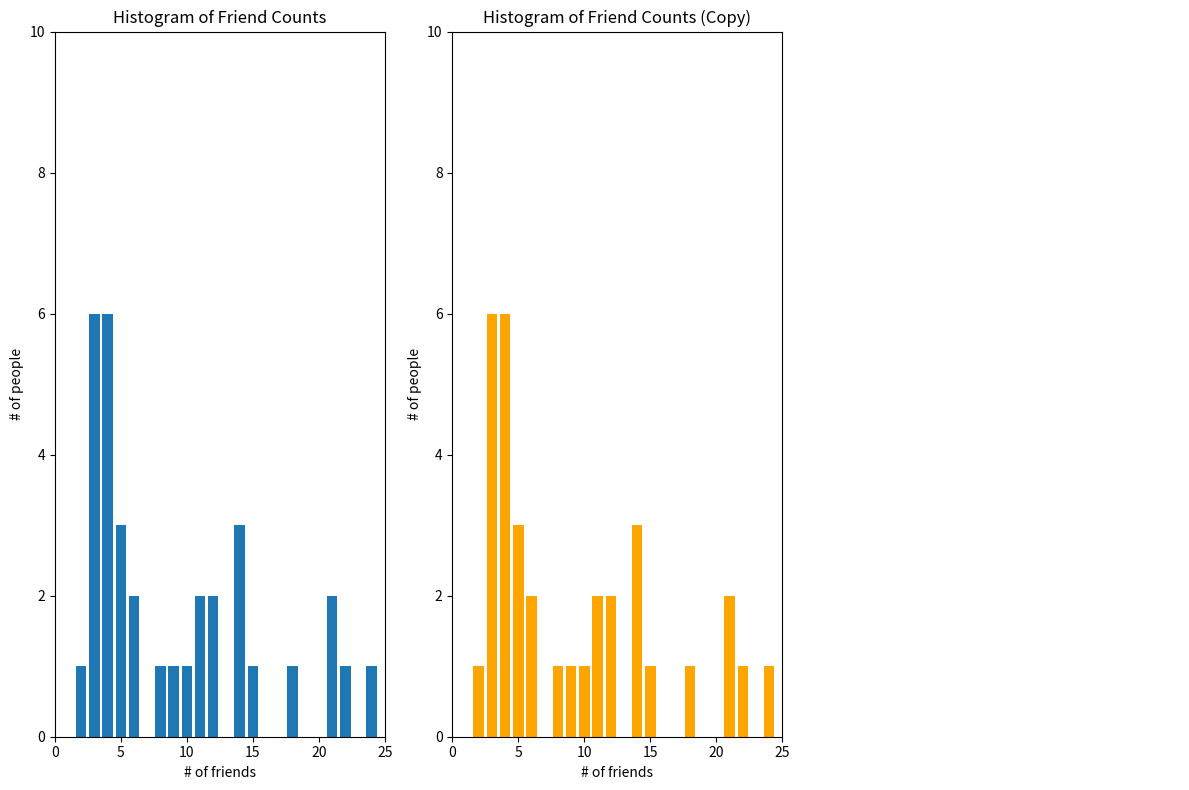
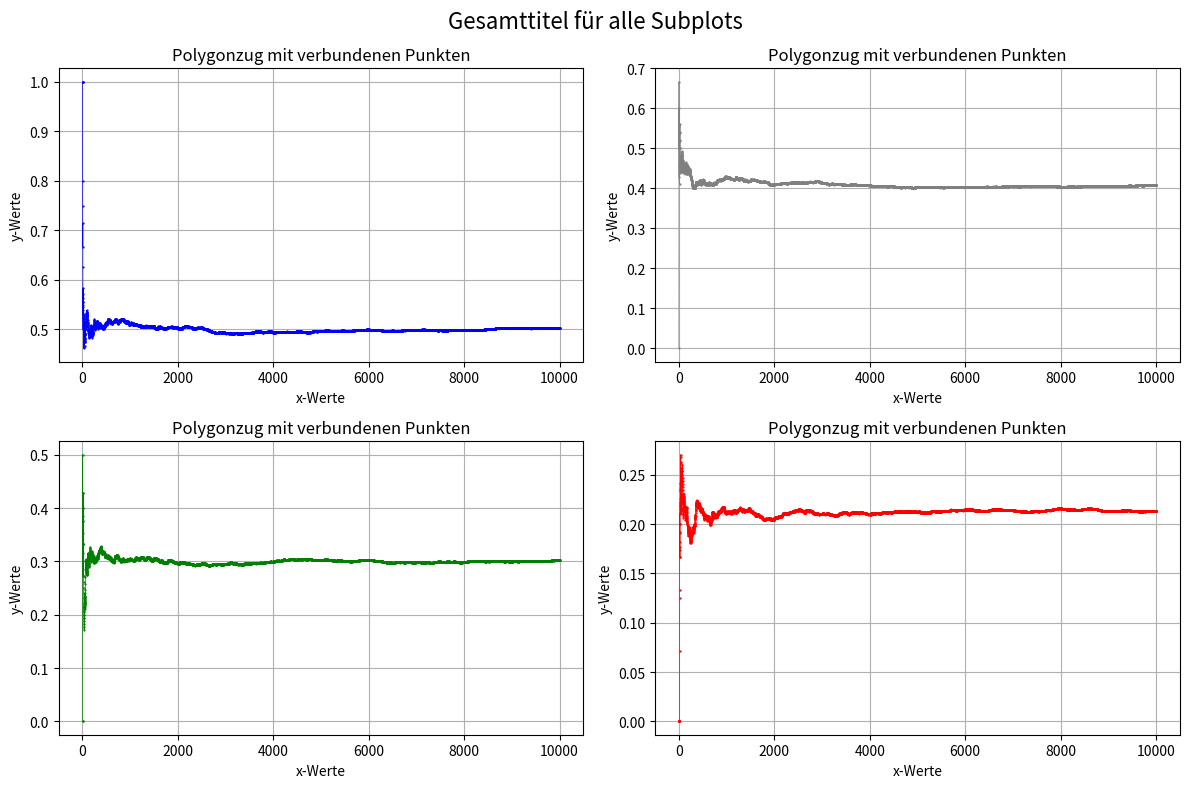

Recreate these plots in Python, in order.
from collections import Counter
import matplotlib.pyplot as plt
import random


# Daten
num_friends = [2, 3, 4, 3, 4, 5, 3, 4, 3, 6, 3, 5, 4, 6, 4, 9, 3, 5, 4, 11, 14, 12, 12, 11, 14, 21, 21, 24, 15, 14, 18, 10, 8, 22]
friend_counts = Counter(num_friends)
print(friend_counts)

# Subplots erstellen
fig, axes = plt.subplots(1, 3, figsize=(12, 8))  # 1 Zeile, 3 Spalten

# Histogramm 1
xs = range(25)
ys = [friend_counts[x] for x in xs]
axes[0].bar(xs, ys)
axes[0].set_xlim([0, 25])
axes[0].set_ylim([0, 10])
axes[0].set_title("Histogram of Friend Counts")
axes[0].set_xlabel("# of friends")
axes[0].set_ylabel("# of people")

# Histogramm 2 (zweite Kopie als Beispiel)
axes[1].bar(xs, ys, color='orange')
axes[1].set_xlim([0, 25])
axes[1].set_ylim([0, 10])
axes[1].set_title("Histogram of Friend Counts (Copy)")
axes[1].set_xlabel("# of friends")
axes[1].set_ylabel("# of people")

# Leerer Platz
axes[2].axis("off")  # Letzter Platz bleibt leer

# Layout anpassen
plt.tight_layout()  # Vermeidet Überlappung
plt.show()




def coin_flip(Anzahl, p):
    def bernoulli_trial(p):
        # Gibt 1 mit Wahrscheinlichkeit p, sonst 0
        return 1 if random.random() < p else 0

    paare = []
    liste_k = []
    k = []
    for i in range(1, Anzahl + 1):
        paare.append(bernoulli_trial(p))
        k.append(sum(paare) / i)
        liste_k.append(i)
    return k, liste_k


print(coin_flip(10, 0.5))


# Beispielpunkte (x, y)


# Erstelle den Plot

fig, axes = plt.subplots(2, 2, figsize=(12, 8))  # 1 Zeile, 3 Spalten

fig.suptitle("Gesamttitel für alle Subplots", fontsize=16)



y, x = coin_flip(10000, 0.5)[0], coin_flip(10000, 0.5)[1]

axes[0,0].plot(x, y, marker='o', linestyle='-', color='blue', markersize=0.6, linewidth=0.5)

# Achsentitel und Beschriftungen
axes[0,0].set_title("Polygonzug mit verbundenen Punkten")
axes[0,0].set_xlabel("x-Werte")
axes[0,0].set_ylabel("y-Werte")
axes[0,0].grid(True)

# Zeige den Plot
plt.grid(True)  # Optionale Gitterlinien

y, x = coin_flip(10000, 0.4)[0], coin_flip(10000, 0.5)[1]

axes[0,1].plot(x, y, marker='o', linestyle='-', color='grey', markersize=0.6, linewidth=0.5)

# Achsentitel und Beschriftungen
axes[0,1].set_title("Polygonzug mit verbundenen Punkten")
axes[0,1].set_xlabel("x-Werte")
axes[0,1].set_ylabel("y-Werte")
axes[0,1].grid(True)

# Zeige den Plot
plt.grid(True)  # Optionale Gitterlinien

y, x = coin_flip(10000, 0.3)[0], coin_flip(10000, 0.5)[1]

axes[1,0].plot(x, y, marker='o', linestyle='-', color='green', markersize=0.6, linewidth=0.5)

# Achsentitel und Beschriftungen
axes[1,0].set_title("Polygonzug mit verbundenen Punkten")
axes[1,0].set_xlabel("x-Werte")
axes[1,0].set_ylabel("y-Werte")
axes[1,0].grid(True)

# Zeige den Plot
plt.grid(True)  # Optionale Gitterlinien

y, x = coin_flip(10000, 0.2)[0], coin_flip(10000, 0.5)[1]

axes[1,1].plot(x, y, marker='o', linestyle='-', color='red', markersize=0.6, linewidth=0.5)

# Achsentitel und Beschriftungen
axes[1,1].set_title("Polygonzug mit verbundenen Punkten")
axes[1,1].set_xlabel("x-Werte")
axes[1,1].set_ylabel("y-Werte")
axes[1,1].grid(True)




# Layout anpassen
plt.tight_layout()  # Vermeidet Überlappung
plt.show()
